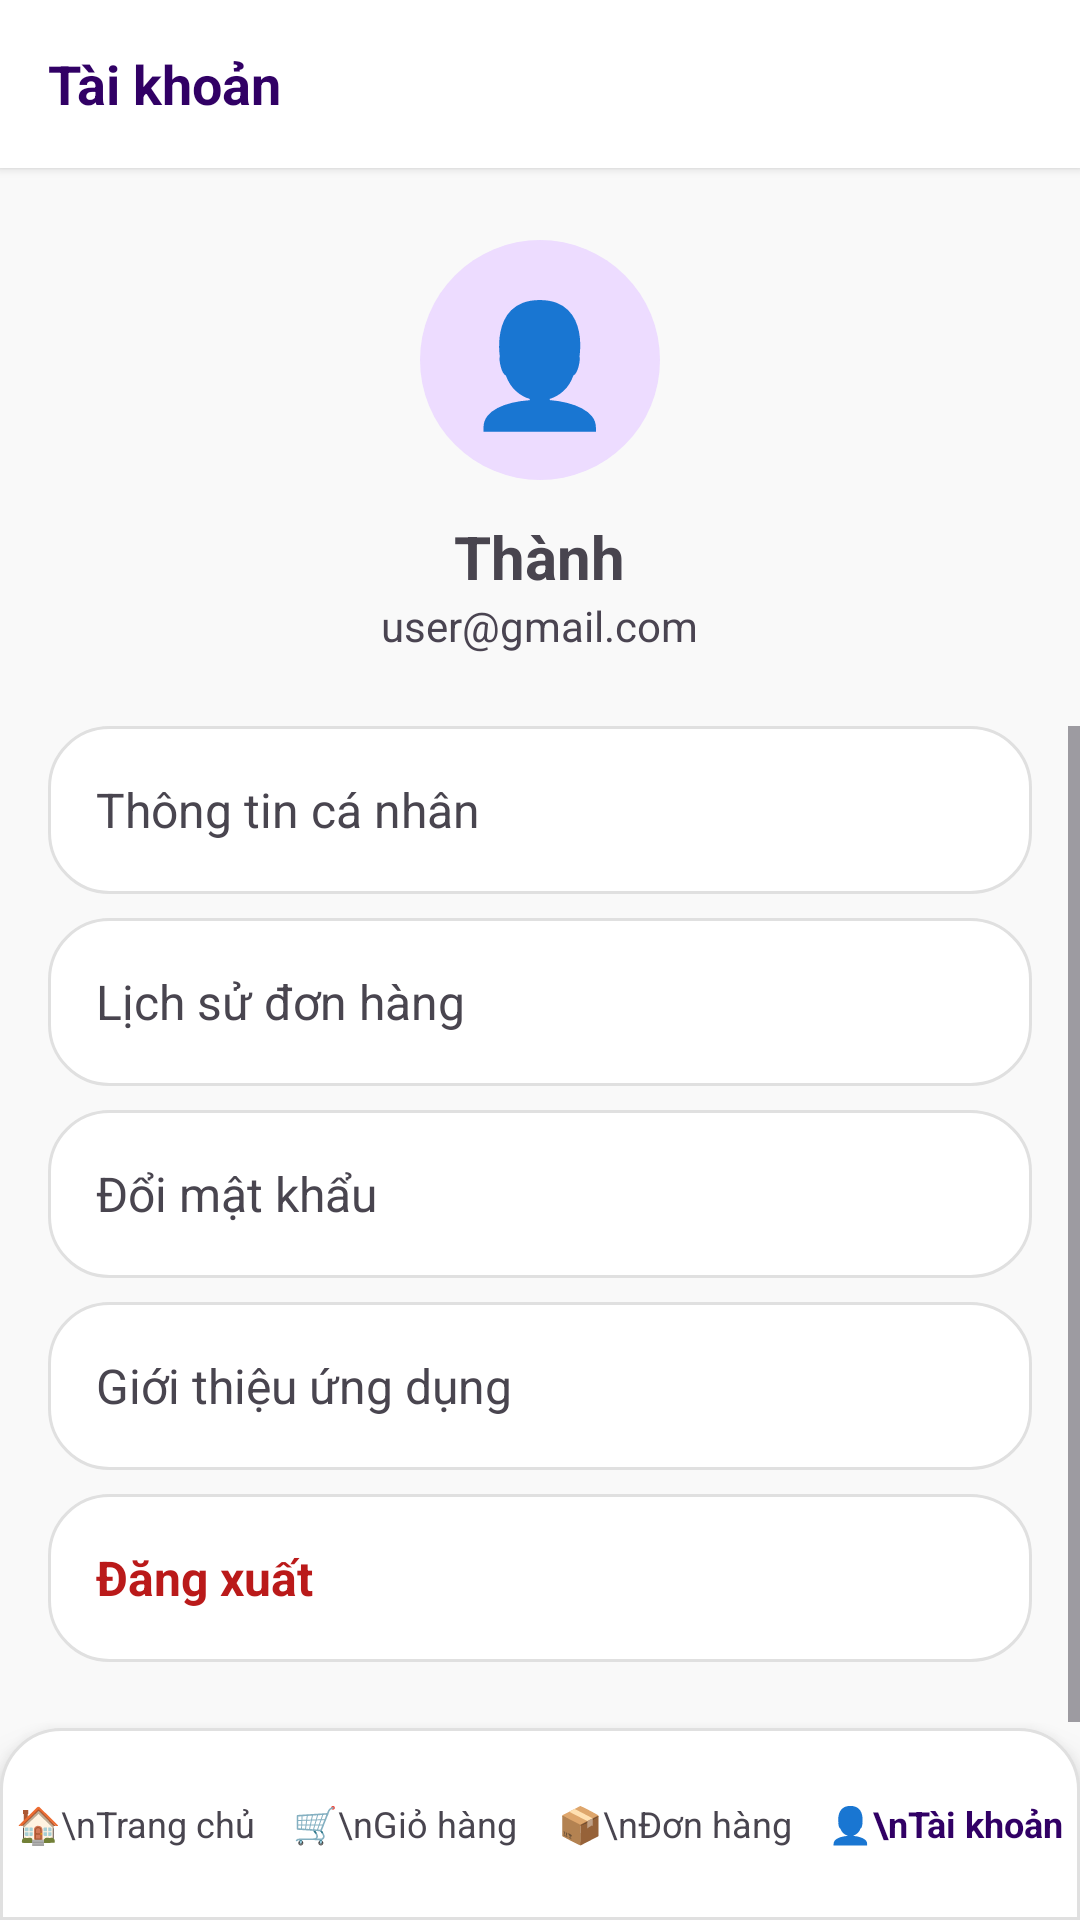

This screen was rendered from an Android layout file. Write that file and the resources it references.
<!-- AndroidManifest.xml: application theme Theme.QuanLyCuaHangThoiTrang -->
<!-- res/layout/activity_user_profile.xml -->
<?xml version="1.0" encoding="utf-8"?>
<LinearLayout xmlns:android="http://schemas.android.com/apk/res/android"
    android:layout_width="match_parent"
    android:layout_height="match_parent"
    android:background="@color/background_light"
    android:orientation="vertical">

    <LinearLayout
        android:layout_width="match_parent"
        android:layout_height="56dp"
        android:background="@color/surface_white"
        android:elevation="2dp"
        android:gravity="center_vertical"
        android:paddingHorizontal="16dp">
        <TextView
            android:layout_width="wrap_content"
            android:layout_height="wrap_content"
            android:text="Tài khoản"
            android:textColor="@color/primary_purple"
            android:textSize="18sp"
            android:textStyle="bold" />
    </LinearLayout>

    <LinearLayout
        android:layout_width="match_parent"
        android:layout_height="wrap_content"
        android:gravity="center"
        android:orientation="vertical"
        android:padding="24dp">
        <FrameLayout
            android:layout_width="80dp"
            android:layout_height="80dp"
            android:background="@drawable/bg_icon_circle">
            <TextView
                android:layout_width="wrap_content"
                android:layout_height="wrap_content"
                android:layout_gravity="center"
                android:text="👤"
                android:textSize="40sp" />
        </FrameLayout>
        <TextView
            android:id="@+id/tvUserName"
            android:layout_width="wrap_content"
            android:layout_height="wrap_content"
            android:layout_marginTop="12dp"
            android:text="Thành"
            android:textSize="20sp"
            android:textStyle="bold" />
        <TextView
            android:id="@+id/tvUserEmail"
            android:layout_width="wrap_content"
            android:layout_height="wrap_content"
            android:text="user@gmail.com"
            android:textColor="@color/text_secondary" />
    </LinearLayout>

    <ScrollView
        android:layout_width="match_parent"
        android:layout_height="0dp"
        android:layout_weight="1"
        android:fillViewport="true">
        <LinearLayout
            android:layout_width="match_parent"
            android:layout_height="wrap_content"
            android:orientation="vertical"
            android:paddingHorizontal="16dp"
            android:paddingBottom="16dp">
        
        <TextView
            android:id="@+id/btnEditProfile"
            android:layout_width="match_parent"
            android:layout_height="56dp"
            android:background="@drawable/bg_card"
            android:gravity="center_vertical"
            android:paddingHorizontal="16dp"
            android:text="Thông tin cá nhân"
            android:textSize="16sp"
            android:layout_marginBottom="8dp"/>
            
        <TextView
            android:id="@+id/btnOrderHistory"
            android:layout_width="match_parent"
            android:layout_height="56dp"
            android:background="@drawable/bg_card"
            android:gravity="center_vertical"
            android:paddingHorizontal="16dp"
            android:text="Lịch sử đơn hàng"
            android:textSize="16sp"
            android:layout_marginBottom="8dp"/>

        <TextView
            android:id="@+id/btnChangePassword"
            android:layout_width="match_parent"
            android:layout_height="56dp"
            android:background="@drawable/bg_card"
            android:gravity="center_vertical"
            android:paddingHorizontal="16dp"
            android:text="Đổi mật khẩu"
            android:textSize="16sp"
            android:layout_marginBottom="8dp"/>
            
        <TextView
            android:id="@+id/btnAbout"
            android:layout_width="match_parent"
            android:layout_height="56dp"
            android:background="@drawable/bg_card"
            android:gravity="center_vertical"
            android:paddingHorizontal="16dp"
            android:text="Giới thiệu ứng dụng"
            android:textSize="16sp"
            android:layout_marginBottom="8dp"/>

        <TextView
            android:id="@+id/btnReturnAdmin"
            android:layout_width="match_parent"
            android:layout_height="56dp"
            android:background="@drawable/bg_card"
            android:gravity="center_vertical"
            android:paddingHorizontal="16dp"
            android:text="Quay lại Admin Dashboard"
            android:textColor="@color/primary_purple"
            android:textSize="16sp"
            android:textStyle="bold"
            android:layout_marginBottom="8dp"
            android:visibility="gone"/>

        <TextView
            android:id="@+id/btnLogout"
            android:layout_width="match_parent"
            android:layout_height="56dp"
            android:background="@drawable/bg_card"
            android:gravity="center_vertical"
            android:paddingHorizontal="16dp"
            android:text="Đăng xuất"
            android:textColor="@color/error_red"
            android:textSize="16sp"
            android:layout_marginBottom="8dp"
            android:textStyle="bold"/>
    </LinearLayout>
    </ScrollView>

    
    <LinearLayout
        android:layout_width="match_parent"
        android:layout_height="64dp"
        android:background="@drawable/bg_bottom_nav"
        android:elevation="8dp"
        android:orientation="horizontal">
        <TextView
            android:id="@+id/navHome"
            android:layout_width="0dp"
            android:layout_height="match_parent"
            android:layout_weight="1"
            android:gravity="center"
            android:text="🏠\nTrang chủ"
            android:textSize="12sp" />
        <TextView
            android:id="@+id/navCart"
            android:layout_width="0dp"
            android:layout_height="match_parent"
            android:layout_weight="1"
            android:gravity="center"
            android:text="🛒\nGiỏ hàng"
            android:textSize="12sp" />
        <TextView
            android:id="@+id/navOrder"
            android:layout_width="0dp"
            android:layout_height="match_parent"
            android:layout_weight="1"
            android:gravity="center"
            android:text="📦\nĐơn hàng"
            android:textSize="12sp" />
        <TextView
            android:layout_width="0dp"
            android:layout_height="match_parent"
            android:layout_weight="1"
            android:gravity="center"
            android:text="👤\nTài khoản"
            android:textColor="@color/primary_purple"
            android:textStyle="bold"
            android:textSize="12sp" />
    </LinearLayout>
</LinearLayout>
<!-- resources referenced by this layout -->
<resources>
  <color name="background_light">#F9F9F9</color>
  <color name="error_red">#BA1A1A</color>
  <color name="primary_purple">#310065</color>
  <color name="surface_white">#FFFFFF</color>
  <color name="text_secondary">#4A4451</color>
  <!-- drawable bg_bottom_nav (drawable) -->
  <?xml version="1.0" encoding="utf-8"?>
  <shape xmlns:android="http://schemas.android.com/apk/res/android"
      android:shape="rectangle">
      <solid android:color="@color/surface_white" />
      <corners
          android:topLeftRadius="20dp"
          android:topRightRadius="20dp"
          android:bottomLeftRadius="0dp"
          android:bottomRightRadius="0dp" />
      <stroke
          android:width="1dp"
          android:color="@color/divider_gray" />
  </shape>
  <!-- drawable bg_card (drawable) -->
  <?xml version="1.0" encoding="utf-8"?>
  <shape xmlns:android="http://schemas.android.com/apk/res/android"
      android:shape="rectangle">
      <solid android:color="@color/surface_white" />
      <corners android:radius="20dp" />
      <stroke
          android:width="1dp"
          android:color="@color/divider_gray" />
  </shape>
  <!-- drawable bg_icon_circle (drawable) -->
  <?xml version="1.0" encoding="utf-8"?>
  <shape xmlns:android="http://schemas.android.com/apk/res/android"
      android:shape="oval">
      <solid android:color="@color/primary_fixed" />
      <size
          android:width="48dp"
          android:height="48dp" />
  </shape>
  <style name="Theme.QuanLyCuaHangThoiTrang" parent="Base.Theme.QuanLyCuaHangThoiTrang" />
  <color name="divider_gray">#E0E0E0</color>
  <color name="primary_fixed">#EDDCFF</color>
  <style name="Base.Theme.QuanLyCuaHangThoiTrang" parent="Theme.Material3.Light.NoActionBar">
          <item name="colorPrimary">@color/primary_purple</item>
          <item name="colorPrimaryContainer">@color/primary_container</item>
          <item name="colorOnPrimary">@color/white</item>
          <item name="colorSecondary">@color/secondary</item>
          <item name="colorSecondaryContainer">@color/secondary_container</item>
          <item name="colorTertiary">@color/accent_orange</item>
          <item name="colorTertiaryContainer">@color/accent_orange_light</item>
          <item name="colorError">@color/error_red</item>
          <item name="colorErrorContainer">@color/error_container</item>
          <item name="colorSurface">@color/surface_white</item>
          <item name="colorSurfaceVariant">@color/surface_container_highest</item>
          <item name="colorOnSurface">@color/text_primary</item>
          <item name="colorOnSurfaceVariant">@color/text_secondary</item>
          <item name="colorOutline">@color/outline</item>
          <item name="colorOutlineVariant">@color/border_gray</item>
          <item name="android:colorBackground">@color/background_light</item>
          <item name="android:statusBarColor">@color/primary_dark</item>
          <item name="android:navigationBarColor">@color/surface_white</item>
      </style>
  <color name="primary_container">#4A148C</color>
  <color name="white">#FFFFFFFF</color>
  <color name="secondary">#4C56AF</color>
  <color name="secondary_container">#97A1FF</color>
  <color name="accent_orange">#FF7A2D</color>
  <color name="accent_orange_light">#FFDBCB</color>
  <color name="error_container">#FFDAD6</color>
  <color name="surface_container_highest">#E2E2E2</color>
  <color name="text_primary">#1A1C1C</color>
  <color name="outline">#7C7482</color>
  <color name="border_gray">#CCC3D2</color>
  <color name="primary_dark">#14002F</color>
</resources>
